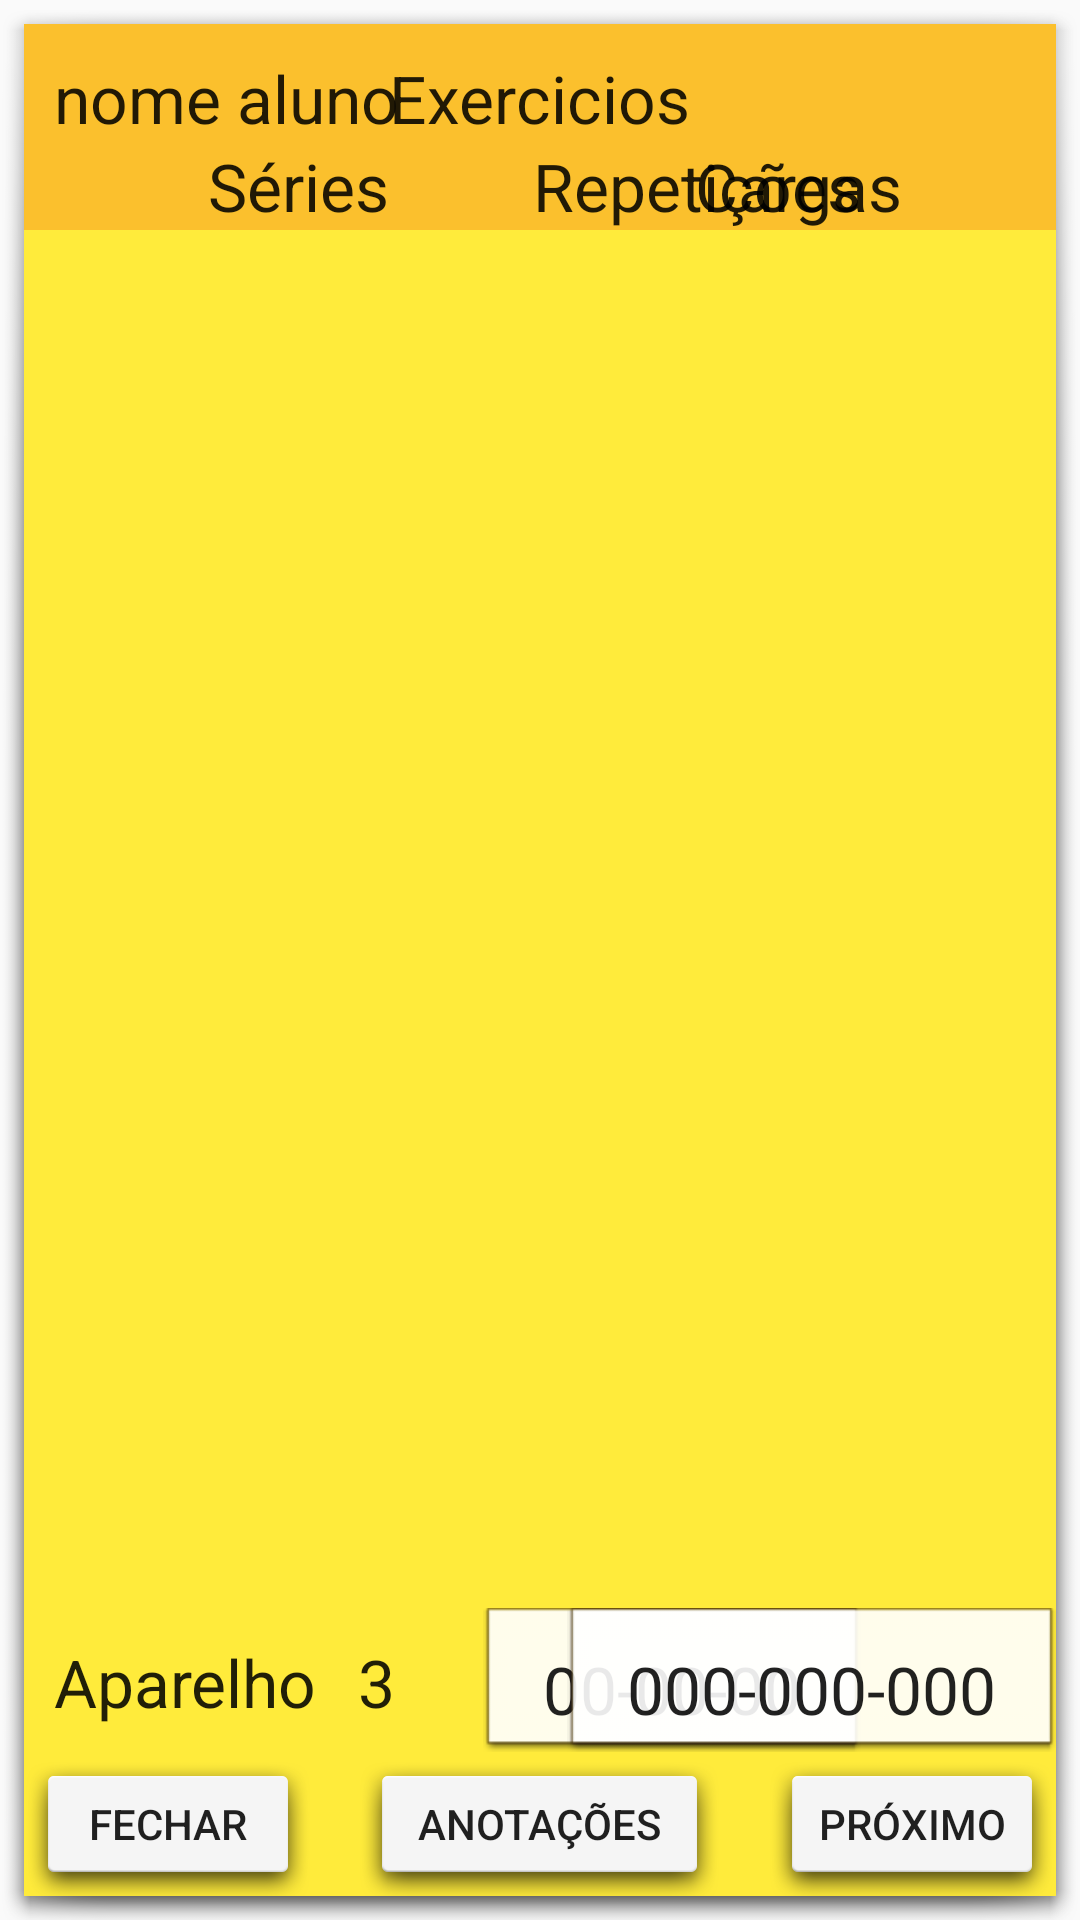

The Android layout XML behind this screen, and the referenced resources:
<!-- AndroidManifest.xml: application theme AppTheme -->
<!-- res/layout/fragment_treinamento_menu_exercicio_simples.xml -->
<?xml version="1.0" encoding="utf-8"?>
<RelativeLayout xmlns:android="http://schemas.android.com/apk/res/android"
    android:layout_width="550dp"
    android:layout_height="200dp"
    android:layout_marginLeft="50dp"
    android:layout_marginRight="50dp"
    android:layout_marginTop="50dp"
    android:layout_marginBottom="50dp"
    android:layout_gravity="center"
    android:background="@drawable/fragment_exercicio"
    >

    <RelativeLayout
        android:layout_width="match_parent"
        android:layout_height="match_parent"
        android:id="@+id/layout_exercicios"
        android:background="@color/amarelo">

    <RelativeLayout
        android:layout_width="match_parent"
        android:layout_height="match_parent"
        android:layout_alignBottom="@+id/lblSeries"
        android:layout_alignParentStart="true"
        android:background="@color/amarelo_alaranjado"
        android:layout_alignEnd="@+id/btnPular"
        android:paddingBottom="10dp">
    </RelativeLayout>

    <TextView
        android:layout_width="wrap_content"
        android:layout_height="wrap_content"
        android:textAppearance="?android:attr/textAppearanceLarge"
        android:id="@+id/lblNomeAluno"
        android:maxLength="20"
        android:text="nome aluno"
        android:layout_above="@+id/lblSeries"
        android:layout_alignParentStart="true"
        android:paddingLeft="10dp"/>

    <TextView
        android:layout_width="wrap_content"
        android:layout_height="wrap_content"
        android:textAppearance="?android:attr/textAppearanceLarge"
        android:text="Exercicios"
        android:id="@+id/lblExercicios"
        android:layout_alignParentTop="true"
        android:layout_centerHorizontal="true"
        android:paddingTop="10dp"/>

    <TextView
        android:layout_width="wrap_content"
        android:layout_height="wrap_content"
        android:textAppearance="?android:attr/textAppearanceLarge"
        android:text="Aparelho"
        android:maxLength="15"
        android:id="@+id/txtAparelho"
        android:paddingTop="10dp"
        android:paddingLeft="10dp"
        android:layout_alignTop="@+id/txtSeries1"
        android:layout_alignParentStart="true" />

    <TextView
        android:layout_width="wrap_content"
        android:layout_height="wrap_content"
        android:textAppearance="?android:attr/textAppearanceLarge"
        android:text="@string/Series"
        android:id="@+id/lblSeries"
        android:layout_below="@+id/lblExercicios"
        android:layout_toStartOf="@+id/lblRepeticoes"
        />

    <TextView
        android:layout_width="wrap_content"
        android:layout_height="wrap_content"
        android:textAppearance="?android:attr/textAppearanceLarge"
        android:text="@string/Repeticoes"
        android:id="@+id/lblRepeticoes"
        android:layout_below="@+id/lblExercicios"
        android:layout_alignStart="@+id/lblExercicios"
        android:layout_marginStart="48dp"
        />

    <TextView
        android:layout_width="wrap_content"
        android:layout_height="wrap_content"
        android:textAppearance="?android:attr/textAppearanceLarge"
        android:text="@string/Cargas"
        android:id="@+id/lblCargas"
        android:layout_alignTop="@+id/lblRepeticoes"
        android:layout_alignParentEnd="true"
        android:layout_marginEnd="51dp"
        />

    <TextView
        android:layout_width="wrap_content"
        android:layout_height="wrap_content"
        android:textAppearance="?android:attr/textAppearanceLarge"
        android:text="3"
        android:id="@+id/txtSeries1"
        android:paddingTop="10dp"
        android:layout_alignTop="@+id/btnRepeticoes1"
        android:layout_alignStart="@+id/btnAnotacoes" />

    <Button
        android:layout_width="wrap_content"
        android:layout_height="wrap_content"
        android:textAppearance="?android:attr/textAppearanceLarge"
        android:paddingRight="20dp"
        android:paddingLeft="20dp"
        android:paddingTop="10dp"


        android:text="00-00-00"
        android:id="@+id/btnRepeticoes1"
        android:background="@drawable/btn_exercicio"
        android:layout_above="@+id/btnAnotacoes"
        android:layout_alignEnd="@+id/lblRepeticoes" />

    <Button
        android:layout_width="wrap_content"
        android:layout_height="wrap_content"
        android:textAppearance="?android:attr/textAppearanceLarge"
        android:paddingRight="20dp"
        android:paddingLeft="20dp"
        android:paddingTop="10dp"
        android:text="000-000-000"
        android:id="@+id/btnCargas1"
        android:background="@drawable/btn_exercicio"
        android:layout_alignTop="@+id/btnRepeticoes1"
        android:layout_alignParentEnd="true" />

    <Button
        android:layout_width="wrap_content"
        android:layout_height="wrap_content"
        android:text="@string/Fechar"
        android:id="@+id/btnFechar"
        android:layout_alignParentBottom="true"
        android:layout_alignParentStart="true"
        android:background="@drawable/btn_padrao"/>

    <Button
        android:layout_width="wrap_content"
        android:layout_height="wrap_content"
        android:paddingRight="20dp"
        android:paddingLeft="20dp"
        android:text="@string/proximo_grupo"
        android:id="@+id/btnProximo"
        android:layout_alignBottom="@+id/btnFechar"
        android:layout_centerHorizontal="true"
        android:background="@drawable/btn_padrao"
        android:visibility="gone"/>
    <Button
        android:layout_width="wrap_content"
        android:layout_height="wrap_content"
        android:paddingRight="20dp"
        android:paddingLeft="20dp"
        android:text="@string/btn_anotacoes"
        android:id="@+id/btnAnotacoes"
        android:layout_alignBottom="@+id/btnFechar"
        android:layout_centerHorizontal="true"
        android:background="@drawable/btn_padrao"/>

    <Button
        android:layout_width="wrap_content"
        android:layout_height="wrap_content"
        android:text="@string/Proximo"
        android:id="@+id/btnPular"
        android:layout_alignTop="@+id/btnAnotacoes"
        android:layout_alignParentEnd="true"
        android:background="@drawable/btn_padrao"/>

    </RelativeLayout>

</RelativeLayout>
<!-- resources referenced by this layout -->
<resources>
  <color name="amarelo">#FFEB3B</color>
  <color name="amarelo_alaranjado">#FBC02D</color>
  <!-- drawable btn_exercicio (drawable) -->
  <?xml version="1.0" encoding="utf-8"?>
  <selector xmlns:android="http://schemas.android.com/apk/res/android">
      <item android:drawable="@android:drawable/editbox_dropdown_dark_frame" android:state_pressed="true"/>
      <item android:drawable="@android:drawable/editbox_dropdown_light_frame"/>
  </selector>
  <!-- drawable btn_padrao (drawable) -->
  <?xml version="1.0" encoding="utf-8"?>
  <selector xmlns:android="http://schemas.android.com/apk/res/android">
      <item android:drawable="@android:drawable/dialog_holo_dark_frame" android:state_pressed="true"/>
      <item android:drawable="@android:drawable/dialog_holo_light_frame"/>
  </selector>
  <!-- drawable fragment_exercicio (drawable) -->
  <?xml version="1.0" encoding="utf-8"?>
  <selector xmlns:android="http://schemas.android.com/apk/res/android">
      <item android:drawable="@android:drawable/dialog_holo_light_frame"/>
  </selector>
  <string name="Cargas">Cargas</string>
  <string name="Fechar">Fechar</string>
  <string name="Proximo">Próximo</string>
  <string name="Repeticoes">Repetições</string>
  <string name="Series">Séries</string>
  <string name="btn_anotacoes">Anotações</string>
  <string name="proximo_grupo">Próximo Grupo</string>
  <style name="AppTheme" parent="AppBaseTheme">
          
      </style>
  <style name="AppBaseTheme" parent="@style/Theme.AppCompat.Light.DarkActionBar">
  
          <item name="android:actionBarStyle">@style/MyActionBar</item>
  
          
          <item name="actionBarStyle">@style/MyActionBar</item>
      </style>
  <style name="MyActionBar" parent="@style/Widget.AppCompat.Light.ActionBar">
          <item name="android:background">@color/vermelho_fitre</item>
  
          
          <item name="background">@color/vermelho_fitre</item>
      </style>
  <color name="vermelho_fitre">#E74124</color>
</resources>
